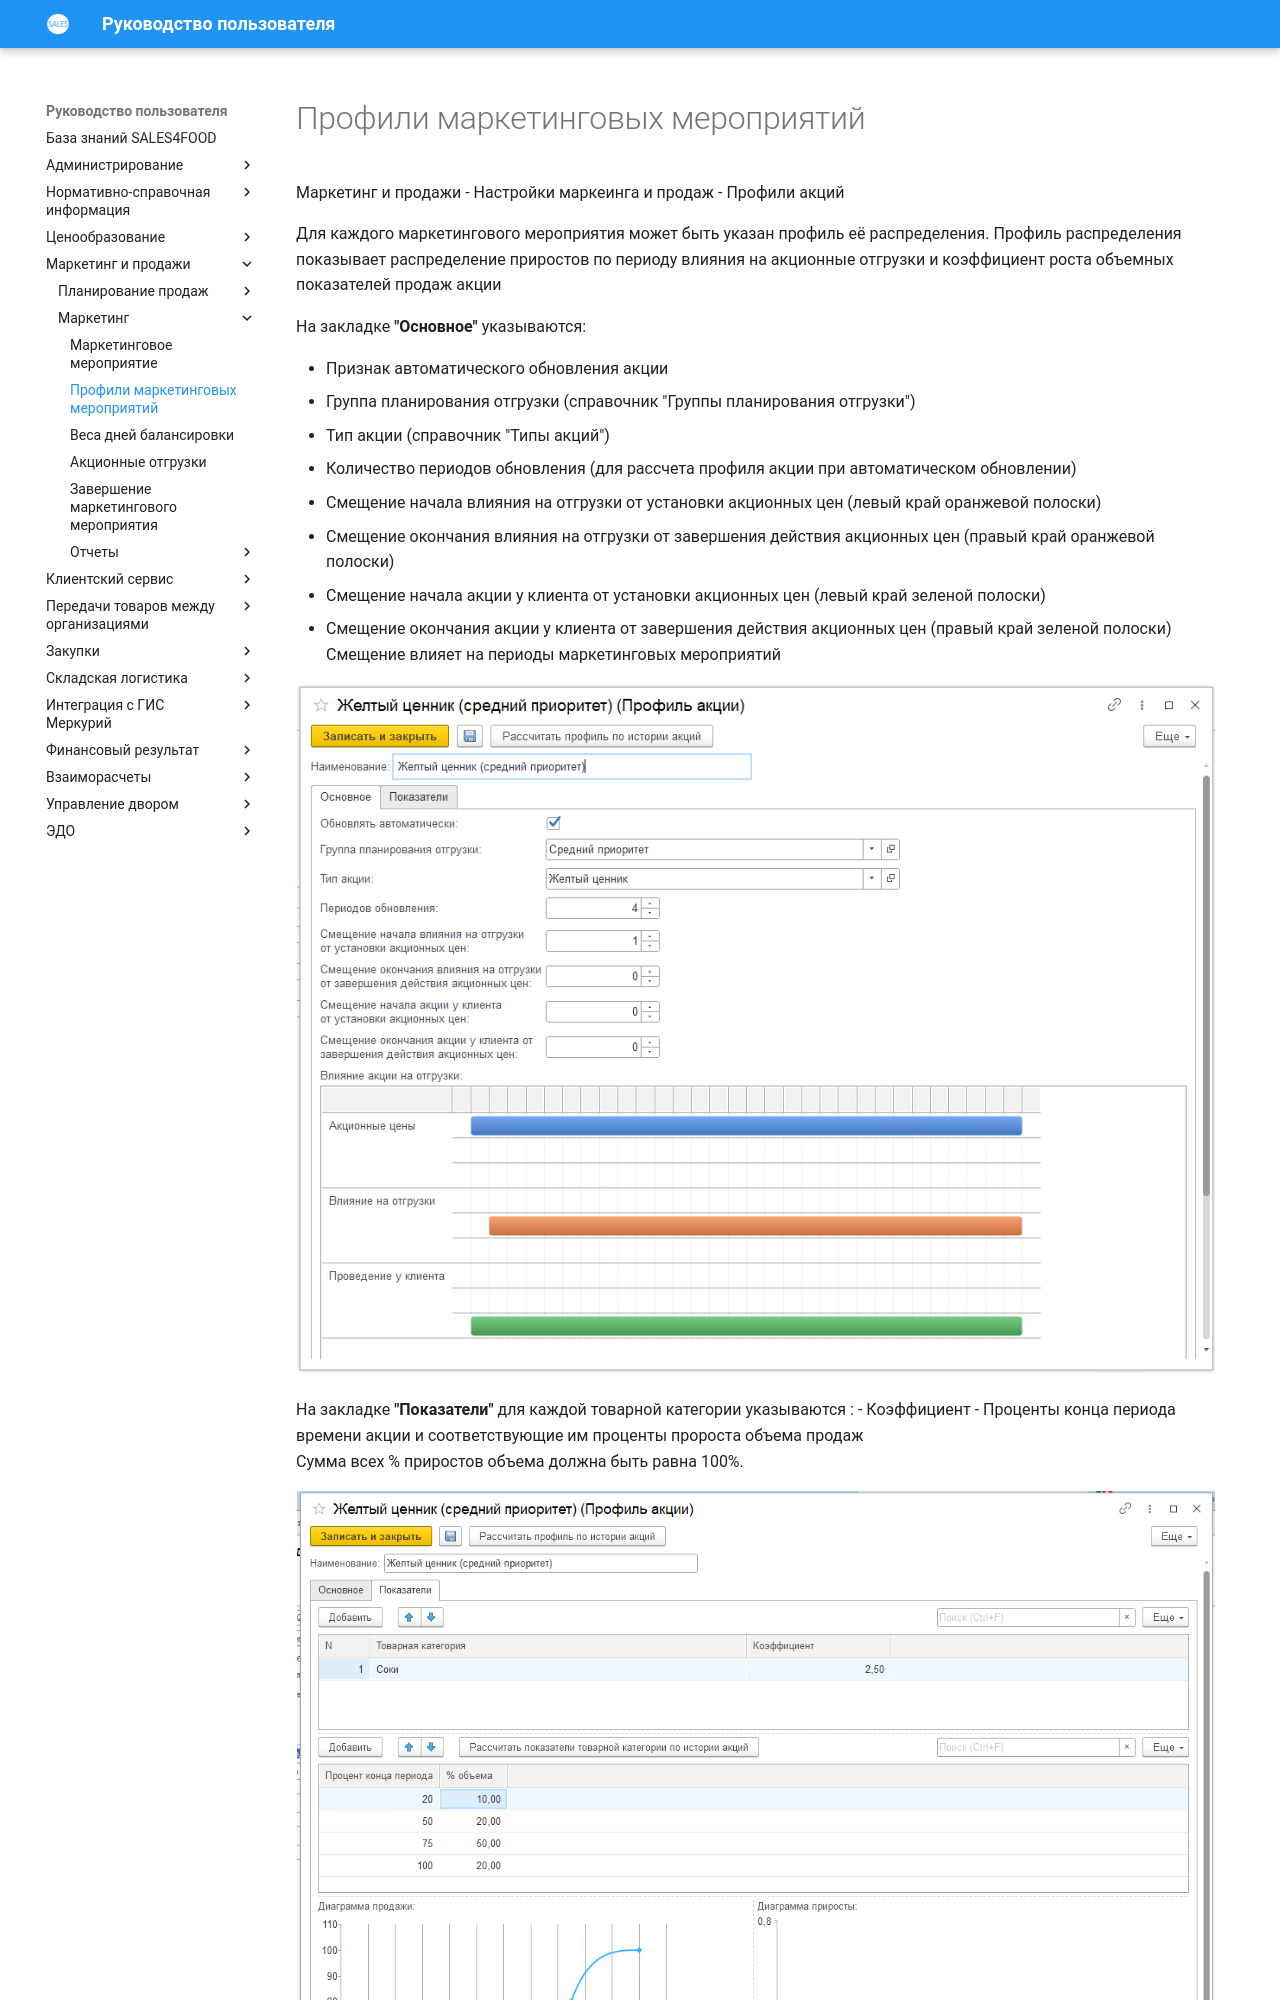

repository: Konstanta-it/sales4food · page: MarketingAndSales/Marketing/MarketingEventProfiles/index.html · generator: mkdocs

# Профили маркетинговых мероприятий

Маркетинг и продажи - Настройки маркеинга и продаж - Профили акций

Для каждого маркетингового мероприятия может быть указан профиль её распределения. Профиль распределения показывает распределение приростов по периоду влияния на акционные отгрузки и коэффициент роста объемных показателей продаж акции

На закладке **"Основное"** указываются:

- Признак автоматического обновления акции
- Группа планирования отгрузки (справочник "Группы планирования отгрузки")
- Тип акции (справочник "Типы акций")
- Количество периодов обновления (для рассчета профиля акции при автоматическом обновлении)
- Смещение начала влияния на отгрузки от установки акционных цен (левый край оранжевой полоски)
- Смещение окончания влияния на отгрузки от завершения действия акционных цен (правый край оранжевой полоски)
- Смещение начала акции у клиента от установки акционных цен (левый край зеленой полоски)
- Смещение окончания акции у клиента от завершения действия акционных цен (правый край зеленой полоски)  
Смещение влияет на периоды маркетинговых мероприятий

[![3][3]][3]

На закладке **"Показатели"** для каждой товарной категории указываются : 
- Коэффициент
- Проценты конца периода времени акции и соответствующие им проценты пророста объема продаж  
Сумма всех % приростов объема должна быть равна 100%.

[![4][4]][4]

Профиль акции может быть рассчитан по истории других акций. Для этого нужно нажать кнопку **"Рассчитать профиль по истории акций"** и указать список схожих акций (маркетинговых мероприятий), по которым необходимо рассчитать профиль, а также указать количество периодов разбиения     
Если включить "Рассчитывать коэффициент роста", то также рассчитается и коэффициент    
После этого необходимо нажать кнопку **"Рассчитать"**, рассчет произойдет для всех указанных товарых категорий

[![5][5]][5]
